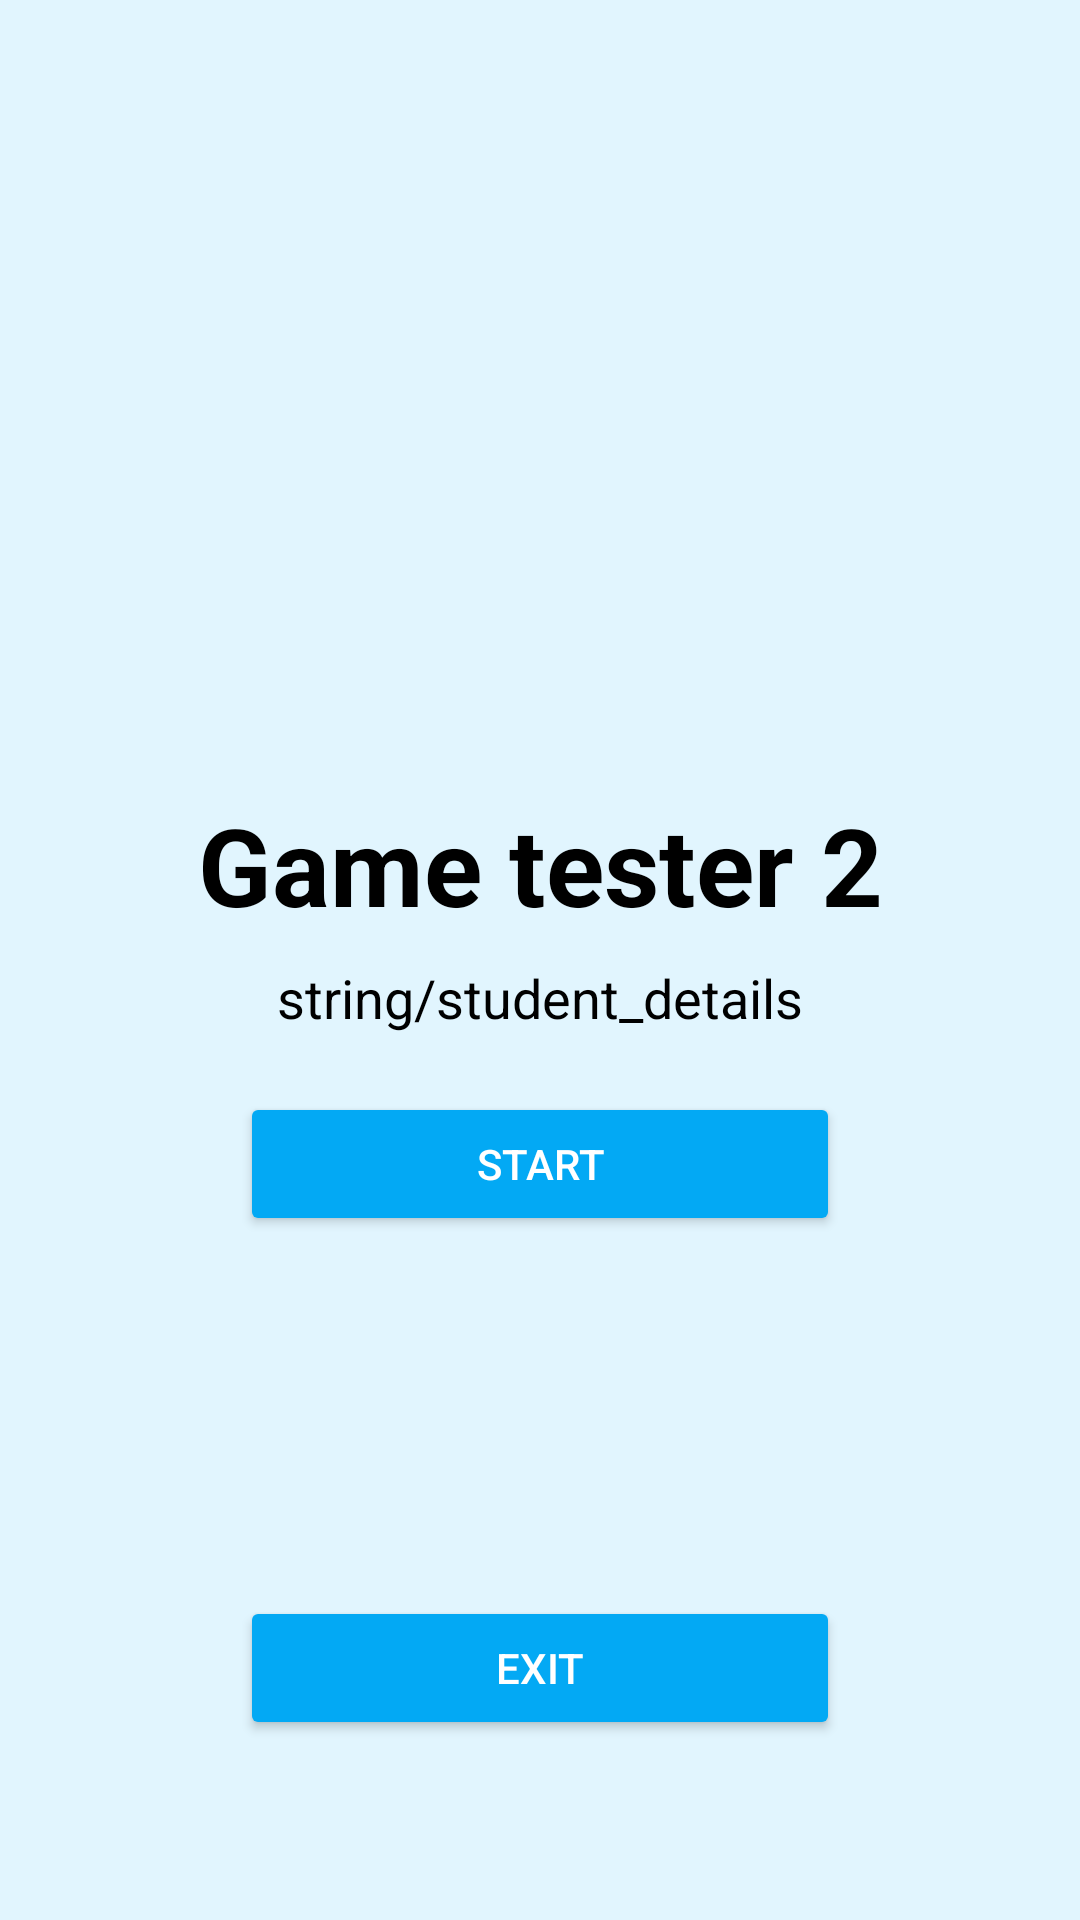

Layout XML and referenced resources for this Android screen:
<!-- AndroidManifest.xml: application theme Theme.GameTester2 -->
<!-- res/layout/activity_splash.xml -->
<?xml version="1.0" encoding="utf-8"?>
<androidx.constraintlayout.widget.ConstraintLayout
    xmlns:android="http://schemas.android.com/apk/res/android"
    xmlns:app="http://schemas.android.com/apk/res-auto"
    xmlns:tools="http://schemas.android.com/tools"
    android:layout_width="match_parent"
    android:layout_height="match_parent"
    android:background="@color/splash_background"
    tools:context=".splash">

    <ImageView
        android:id="@+id/ivAppLogo"
        android:layout_width="120dp"
        android:layout_height="120dp"
        android:layout_marginTop="120dp"
        android:contentDescription="@string/app_logo_description"
        android:src="@drawable/ic_launcher_foreground"
        app:layout_constraintEnd_toEndOf="parent"
        app:layout_constraintHorizontal_bias="0.553"
        app:layout_constraintStart_toStartOf="parent"
        app:layout_constraintTop_toTopOf="parent" />

    <TextView android:id="@+id/tvAppName" android:layout_width="wrap_content" android:layout_height="wrap_content" android:layout_marginTop="24dp" android:text="@string/app_name" android:textColor="@color/splash_text_color" android:textSize="36sp" android:textStyle="bold" app:layout_constraintEnd_toEndOf="parent" app:layout_constraintStart_toStartOf="parent" app:layout_constraintTop_toBottomOf="@id/ivAppLogo"/>
    <TextView
        android:id="@+id/tvStudentDetails"
        android:layout_width="wrap_content"
        android:layout_height="wrap_content"
        android:layout_marginTop="8dp"
        android:text="string/student_details"
        android:textColor="@color/splash_text_color"
        android:textSize="18sp"
        app:layout_constraintEnd_toEndOf="parent"
        app:layout_constraintStart_toStartOf="parent"
        app:layout_constraintTop_toBottomOf="@id/tvAppName"/>

    <Button
        android:id="@+id/btnStart"
        android:layout_width="200dp"
        android:layout_height="wrap_content"
        android:layout_marginBottom="120dp"
        android:text="Start"
        android:backgroundTint="@color/button_background"
        android:textColor="@color/button_text_color"
        app:layout_constraintBottom_toTopOf="@id/btnExit"
        app:layout_constraintEnd_toEndOf="parent"
        app:layout_constraintStart_toStartOf="parent"/>

    <Button
        android:id="@+id/btnExit"
        android:layout_width="200dp"
        android:layout_height="wrap_content"
        android:layout_marginBottom="60dp"
        android:text="Exit"
        android:backgroundTint="@color/button_background"
        android:textColor="@color/button_text_color"
        app:layout_constraintBottom_toBottomOf="parent"
        app:layout_constraintEnd_toEndOf="parent"
        app:layout_constraintStart_toStartOf="parent"/>
</androidx.constraintlayout.widget.ConstraintLayout>
<!-- resources referenced by this layout -->
<resources>
  <color name="button_background">#03A9F4</color>
  <color name="button_text_color">#FFFFFF</color>
  <color name="splash_background">#E1F5FE</color>
  <color name="splash_text_color">#000000</color>
  <string name="app_logo_description" />
  <string name="app_name">Game tester 2</string>
  <style name="Theme.GameTester2" parent="Base.Theme.GameTester2" />
  <style name="Base.Theme.GameTester2" parent="Theme.Material3.DayNight.NoActionBar">
          
          
      </style>
</resources>
